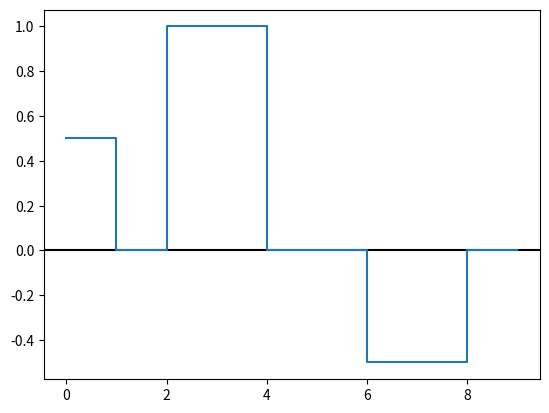

The matplotlib source for this figure:
import matplotlib.pyplot as plt
import numpy as np

signal = [0.5,0,1,1,0,-0.5]

x = [0,1,2,3,4,5,6,7,8,9]
y = [0.5,0.5,0,1,1,0,0,-0.5,-0.5,0]
# x - periodic interval to show high and lows
# y - high and low values

plt.axhline(y = 0, color = 'k')

plt.step(x,y)
plt.show()


